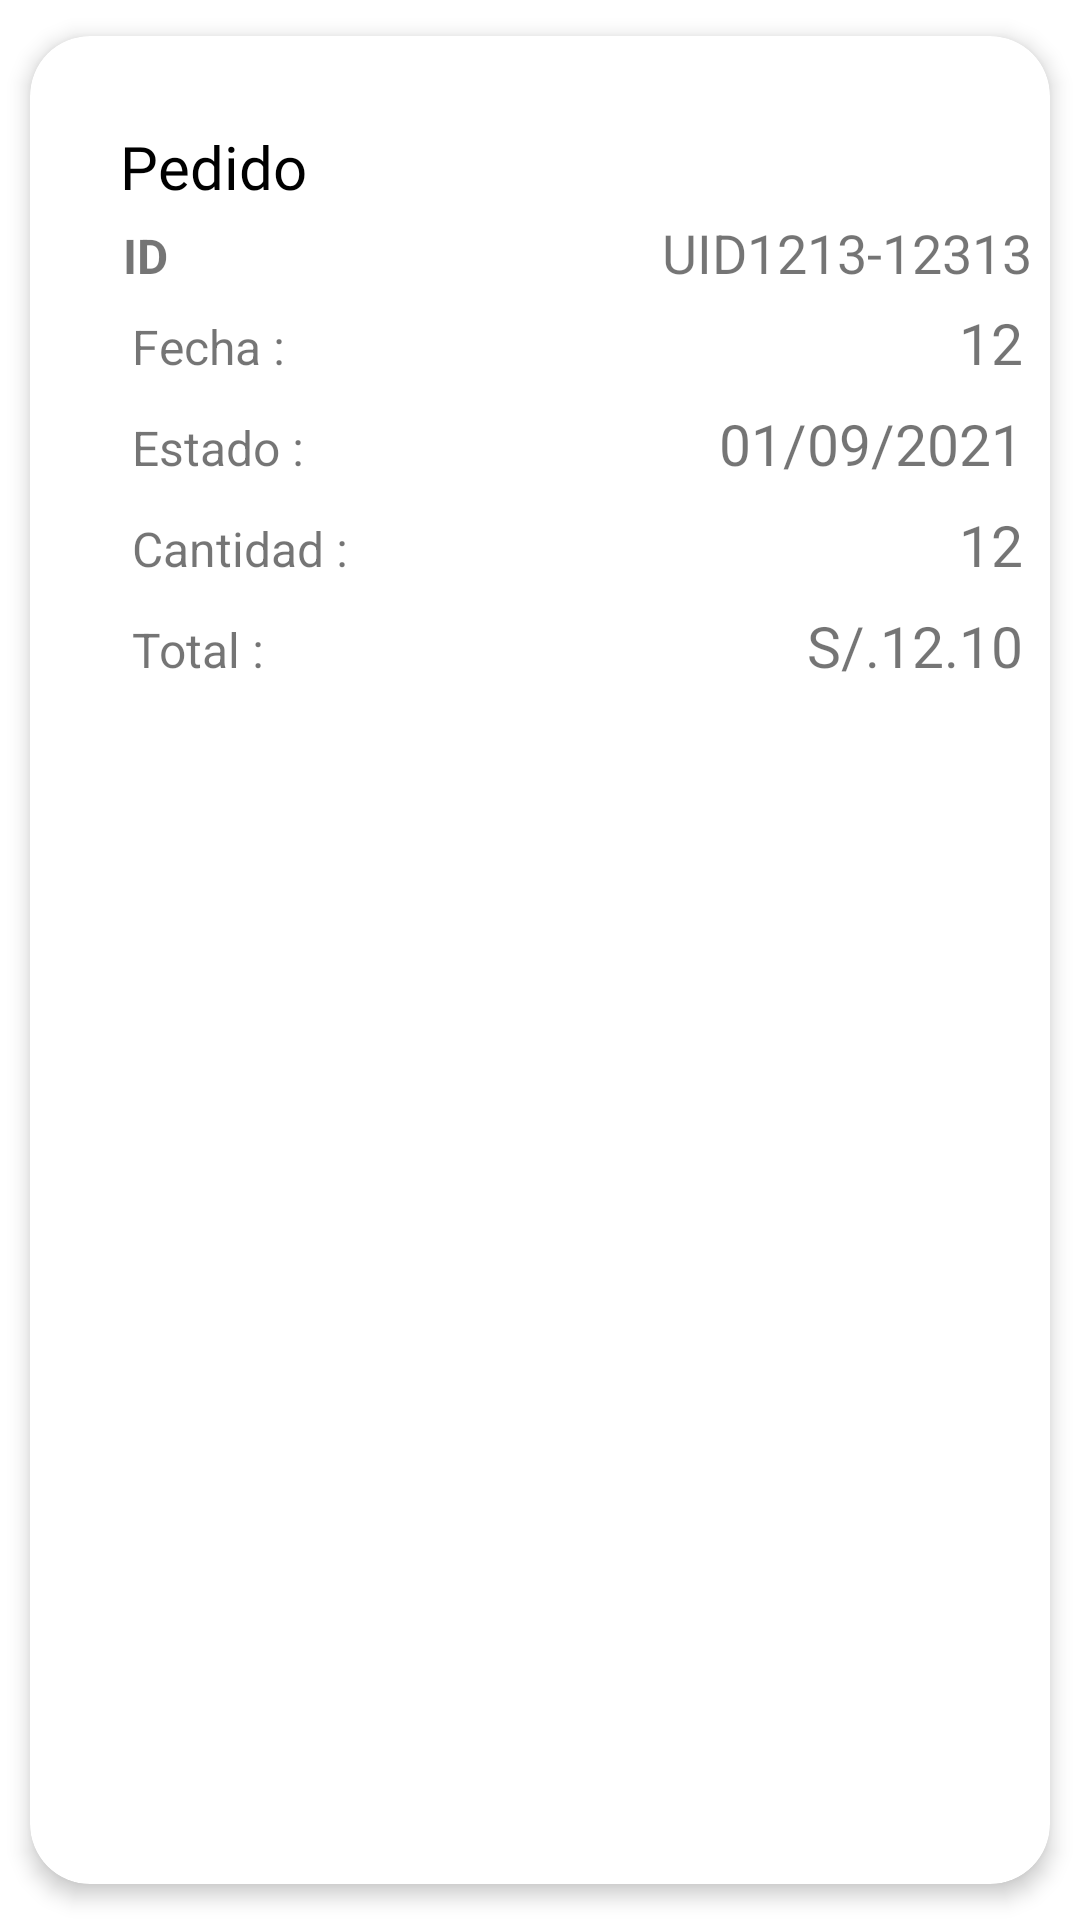

Write the Android layout XML for this screen, with the resource values it uses.
<!-- AndroidManifest.xml: application theme Theme.CoffeeTime -->
<!-- res/layout/product_history_element.xml -->
<?xml version="1.0" encoding="utf-8"?>
<androidx.cardview.widget.CardView xmlns:android="http://schemas.android.com/apk/res/android"
    xmlns:app="http://schemas.android.com/apk/res-auto"
    android:id="@+id/cv"
    android:layout_width="match_parent"
    android:layout_height="wrap_content"
    app:cardCornerRadius="20dp"
    android:orientation="vertical"
    app:cardElevation="4dp"
    app:cardUseCompatPadding="true">
    <LinearLayout
        android:layout_width="365dp"
        android:layout_height="wrap_content"
        android:padding="20dp"
        android:orientation="horizontal">

        <LinearLayout
            android:layout_width="match_parent"
            android:layout_height="wrap_content"
            android:padding="10dp"
            android:orientation="vertical">

            <TextView
                android:layout_width="match_parent"
                android:layout_height="wrap_content"
                android:text="Pedido"
                android:textColor="@color/black"
                android:fontFamily="@font/grotesk_medium"
                android:textAlignment="textStart"
                android:textSize="20dp"
                />

            <LinearLayout
                android:layout_width="match_parent"
                android:layout_height="wrap_content"
                android:padding="1dp"
                >

                <TextView

                    android:layout_width="50dp"
                    android:layout_height="wrap_content"
                    android:layout_marginTop="2dp"
                    android:layout_weight="1"
                    android:text="ID "
                    android:layout_marginRight="10dp"

                    android:textSize="16sp"
                    android:textStyle="bold" />

                <TextView
                    android:id="@+id/nPedido_"
                    android:layout_width="wrap_content"
                    android:layout_height="wrap_content"
                    android:layout_marginTop="2dp"
                    android:layout_weight="1"
                    android:text="UID1213-12313"
                    android:textAlignment="textEnd"
                    android:textSize="18sp" />
            </LinearLayout>
            <LinearLayout
                android:layout_width="match_parent"
                android:layout_height="wrap_content"
                android:padding="1dp"
                >

                <TextView

                    android:layout_width="wrap_content"
                    android:layout_height="wrap_content"
                    android:layout_margin="3dp"
                    android:layout_weight="1"
                    android:text="Fecha :"
                    android:textSize="16dp" />

                <TextView
                    android:id="@+id/date_"
                    android:layout_width="wrap_content"
                    android:layout_height="wrap_content"
                    android:layout_margin="3dp"
                    android:textAlignment="textEnd"
                    android:layout_weight="1"
                    android:text="12"
                    android:textSize="19dp" />

            </LinearLayout>
            <LinearLayout
                android:layout_width="match_parent"
                android:layout_height="wrap_content"
                android:padding="1dp"
                >

                <TextView

                    android:layout_width="wrap_content"
                    android:layout_height="wrap_content"
                    android:layout_margin="3dp"
                    android:layout_weight="1"
                    android:text="Estado :"
                    android:textSize="16dp" />

                <TextView
                    android:id="@+id/stateSale_"
                    android:layout_width="wrap_content"
                    android:layout_height="wrap_content"
                    android:layout_margin="3dp"
                    android:layout_weight="1"
                    android:textAlignment="textEnd"
                    android:fontFamily="@font/grotesk_medium"
                    android:text="01/09/2021"
                    android:textSize="19dp" />

            </LinearLayout>
            <LinearLayout
                android:layout_width="match_parent"
                android:layout_height="wrap_content"
                android:padding="1dp"
                >

                <TextView

                    android:layout_width="wrap_content"
                    android:layout_height="wrap_content"
                    android:layout_margin="3dp"
                    android:layout_weight="1"
                    android:text="Cantidad :"
                    android:textSize="16dp" />

                <TextView
                    android:id="@+id/cantidad_"
                    android:layout_width="wrap_content"
                    android:layout_height="wrap_content"
                    android:layout_margin="3dp"
                    android:textAlignment="textEnd"
                    android:layout_weight="1"
                    android:text="12"
                    android:textSize="19dp" />

            </LinearLayout>

            <LinearLayout
                android:layout_width="match_parent"
                android:layout_height="wrap_content"
                android:padding="1dp"
                >

                <TextView

                    android:layout_width="wrap_content"
                    android:layout_height="wrap_content"
                    android:layout_margin="3dp"
                    android:layout_weight="1"
                    android:text="Total :"
                    android:textSize="16dp" />

                <TextView
                    android:id="@+id/total_"
                    android:layout_width="wrap_content"
                    android:layout_height="wrap_content"
                    android:layout_margin="3dp"
                    android:textAlignment="textEnd"
                    android:layout_weight="1"
                    android:text="S/.12.10"
                    android:textSize="19dp" />
            </LinearLayout>


        </LinearLayout>

    </LinearLayout>


</androidx.cardview.widget.CardView>
<!-- resources referenced by this layout -->
<resources>
  <color name="black">#FF000000</color>
  <style name="Theme.CoffeeTime" parent="Theme.MaterialComponents.Light.NoActionBar">
          
          <item name="colorPrimary">@color/primary</item>
          <item name="colorPrimaryVariant">@color/primary1</item>
          <item name="colorOnPrimary">@color/white</item>
          
          <item name="colorSecondary">@color/teal_200</item>
          <item name="colorSecondaryVariant">@color/teal_700</item>
          <item name="colorOnSecondary">@color/black</item>
          
          <item name="android:statusBarColor" tools:targetApi="l">?attr/colorPrimaryVariant</item>
          
      </style>
  <color name="primary">#F1AB01</color>
  <color name="primary1">#FC9D02</color>
  <color name="white">#FFFFFFFF</color>
  <color name="teal_200">#FF03DAC5</color>
  <color name="teal_700">#FF018786</color>
</resources>
